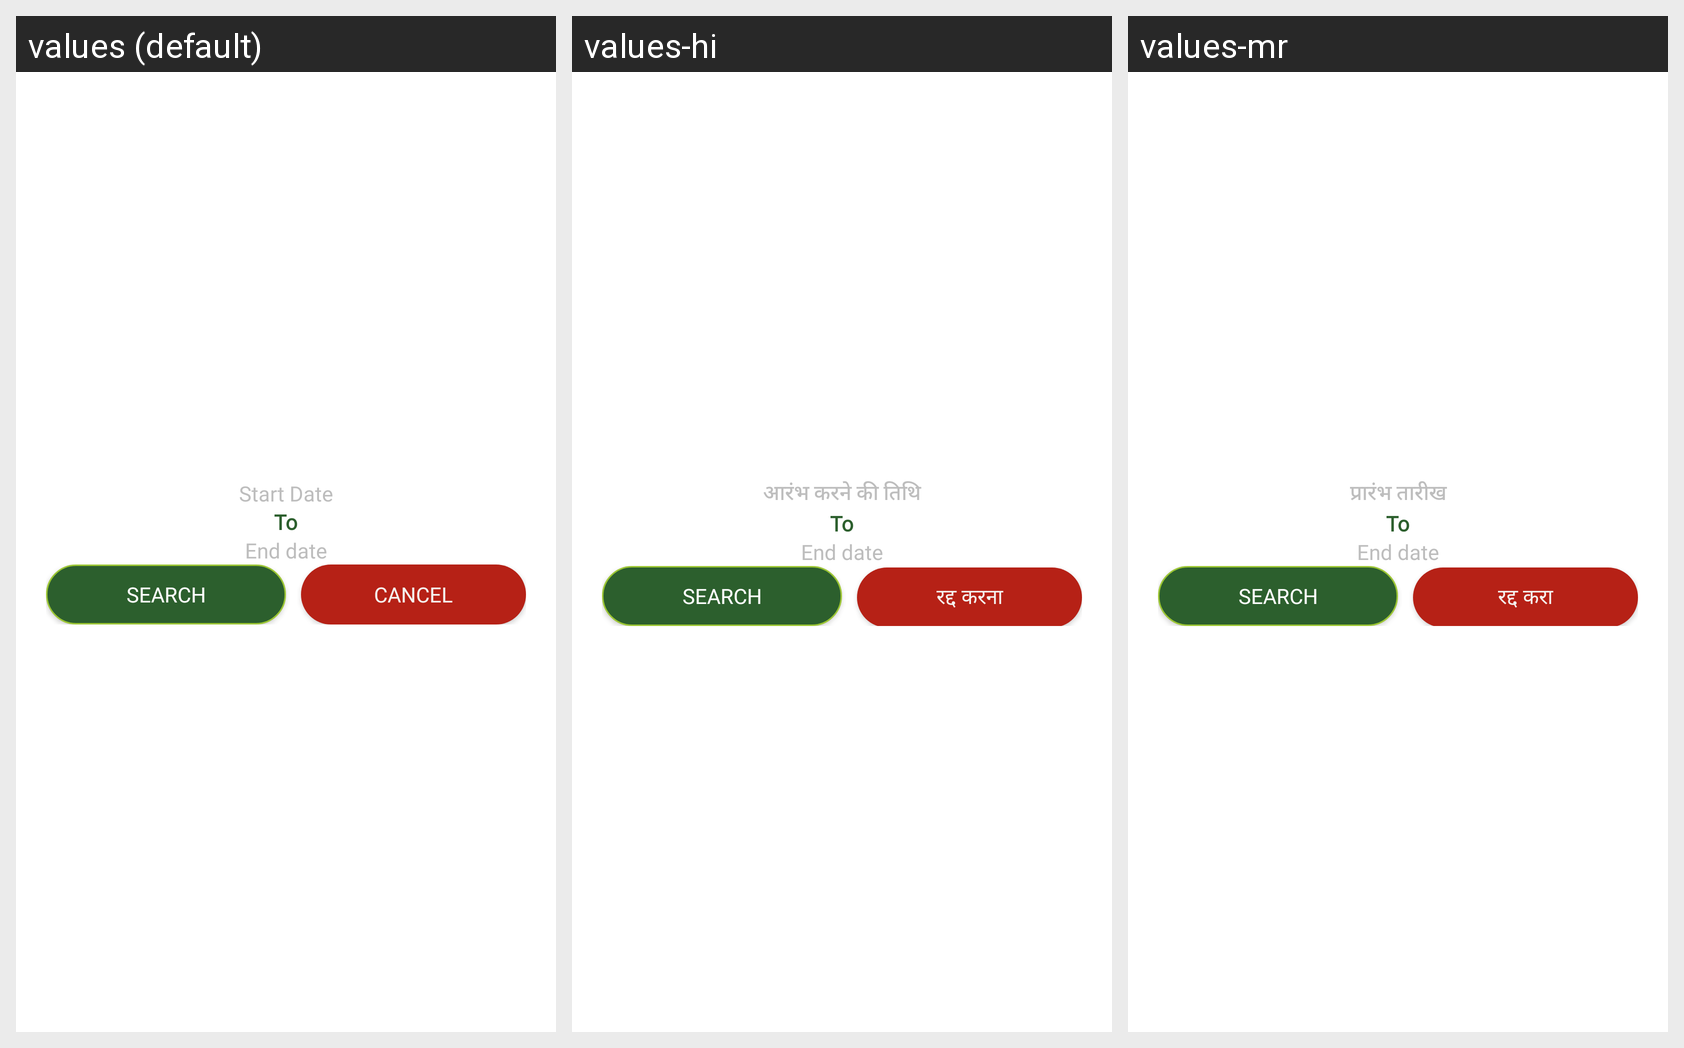

Locale-by-locale string values for the Android screen shown in this grid:
Android screen res/layout/custom_dilouge.xml rendered under 3 locales, left to right: values (default), values-hi, values-mr. Device: Nexus 5 (rendered at 1080×1920; each locale shown at half size, 540×960, under a caption strip naming it); theme Theme.TestProject.
Strings drawn on this screen, with the default value and each locale's value (text and hints the layout hard-codes, and strings that could not be matched under every locale, appear in the picture but are not listed):

start_date
  values: Start Date
  values-hi: आरंभ करने की तिथि
  values-mr: प्रारंभ तारीख

cancel
  values: Cancel
  values-hi: रद्द करना
  values-mr: रद्द करा
